Run: headless pygame with SDL's dummy video driver; simulated clock (each Clock.tick advances the game by its frame time, no real sleeping); random seed 0; keys injected as events and as key.get_pressed() state; no mouse input.
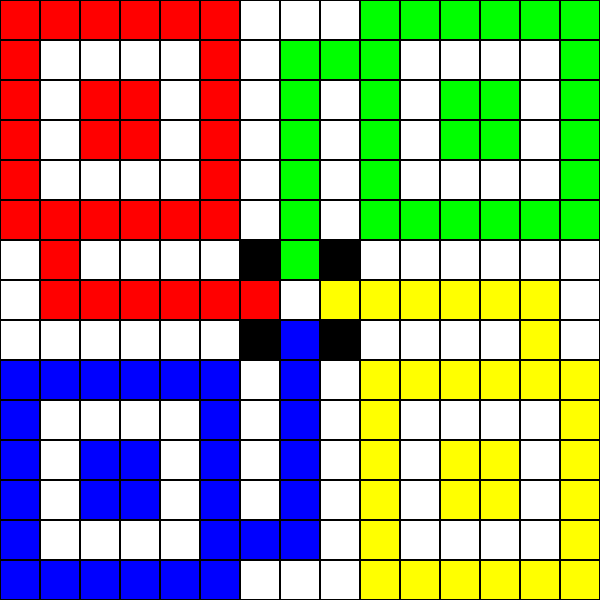
Frame 1 of 4 · flips 1–60 · no input
Frame 2 of 4 · flips 61–180 · tapped SPACE, RETURN · held RIGHT (→), D · screen unchanged from frame 1, image omitted
Frame 3 of 4 · flips 181–300 · held DOWN (↓), S · screen unchanged from frame 2, image omitted
Frame 4 of 4 · flips 301–420 · held LEFT (←), A, UP (↑), W · screen unchanged from frame 3, image omitted

The pygame program that drew these frames:

import pygame
import sys

# Inizializza Pygame
pygame.init()

# Definisci le dimensioni della finestra e altri parametri
larghezza_finestra = 600
altezza_finestra = 600
colore_sfondo = (255, 255, 255)
dimensione_cella = larghezza_finestra // 15  # 15 caselle in una riga
spessore_bordo = 1

# Inizializza la finestra
finestra = pygame.display.set_mode((larghezza_finestra, altezza_finestra))
pygame.display.set_caption("Tabella Ludo")


# Funzione per disegnare la tabella
def disegna_tabella():
    for riga in range(15):
        for colonna in range(15):
            #Caselle Rosse
            if (riga == 0 and colonna in range(6)):
                colore_casella = (255, 0, 0)
            elif (riga in range(6) and colonna == 0):
                colore_casella = (255, 0, 0)
            elif (riga == 5 and colonna in range(6)):
                colore_casella = (255, 0, 0)
            elif (riga in range(6) and colonna == 5):
                colore_casella = (255, 0, 0)
            elif ((riga == 6 or riga == 7) and colonna == 1):
                colore_casella = (255, 0, 0)
            elif (riga == 7 and colonna in range(2,7)):
                colore_casella = (255, 0, 0)

            #Caselle per i pallini rossi
            elif ((riga == 2 or riga == 3) and (colonna == 2 or colonna == 3)):
                colore_casella = (255, 0, 0)

            #Caselle verdi
            elif (riga == 0 and colonna in range(9,15)):
                colore_casella = (0, 255, 0)
            elif (riga in range(6) and colonna == 9):
                colore_casella = (0, 255, 0)
            elif (riga == 5 and colonna in range(9,15)):
                colore_casella = (0, 255, 0)
            elif (riga in range(6) and colonna == 14):
                colore_casella = (0, 255, 0)
            elif (riga == 1 and (colonna == 7 or colonna == 8)):
                colore_casella = (0, 255, 0)
            elif (riga in range(1,7) and colonna == 7):
                colore_casella = (0, 255, 0)

            # Caselle per i pallini verdi
            elif ((riga == 2 or riga == 3) and (colonna == 11 or colonna == 12)):
                colore_casella = (0, 255, 0)

            #Caselle blu
            elif (riga == 9 and colonna in range(6)):
                colore_casella = (0, 0, 255)
            elif (riga in range(9,15) and colonna == 0):
                colore_casella = (0, 0, 255)
            elif (riga == 14 and colonna in range(6)):
                colore_casella = (0, 0, 255)
            elif (riga in range(9,15) and colonna == 5):
                colore_casella = (0, 0, 255)
            elif (riga == 13 and (colonna == 6 or colonna == 7)):
                colore_casella = (0, 0, 255)
            elif (riga in range(8,14) and colonna == 7):
                colore_casella = (0, 0, 255)

            #Caselle per i pallini blu
            elif ((riga == 11 or riga == 12) and (colonna == 2 or colonna == 3)):
                colore_casella = (0, 0, 255)

            #Caselle gialle
            elif (riga == 9 and colonna in range(9,15)):
                colore_casella = (255, 255, 0)
            elif (riga in range(9,15) and colonna == 9):
                colore_casella = (255, 255, 0)
            elif (riga == 14 and colonna in range(9,15)):
                colore_casella = (255, 255, 0)
            elif (riga in range(9,15) and colonna == 14):
                colore_casella = (255, 255, 0)
            elif ((riga == 7 or riga == 8) and colonna == 13):
                colore_casella = (255, 255, 0)
            elif (riga == 7 and colonna in range(8,14)):
                colore_casella = (255, 255, 0)

            #Caselle per i pallini blu
            elif ((riga == 11 or riga == 12) and (colonna == 11 or colonna == 12)):
                colore_casella = (255, 255, 0)

            #Caselle nere da cui non passare
            elif ((riga == 6 or riga == 8) and (colonna == 6 or colonna == 8)):
                colore_casella = (0, 0, 0)

            else:
                colore_casella = (255, 255, 255)

            pygame.draw.rect(finestra, colore_casella,(colonna * dimensione_cella, riga * dimensione_cella, dimensione_cella, dimensione_cella),0)
            pygame.draw.rect(finestra, (0, 0, 0),(colonna * dimensione_cella, riga * dimensione_cella, dimensione_cella, dimensione_cella),spessore_bordo)


# Ciclo principale
while True:
    for evento in pygame.event.get():
        if evento.type == pygame.QUIT:
            pygame.quit()
            sys.exit()

    # Pulisci la finestra
    finestra.fill(colore_sfondo)

    # Disegna la tabella
    disegna_tabella()

    # Aggiorna la finestra
    pygame.display.flip()
